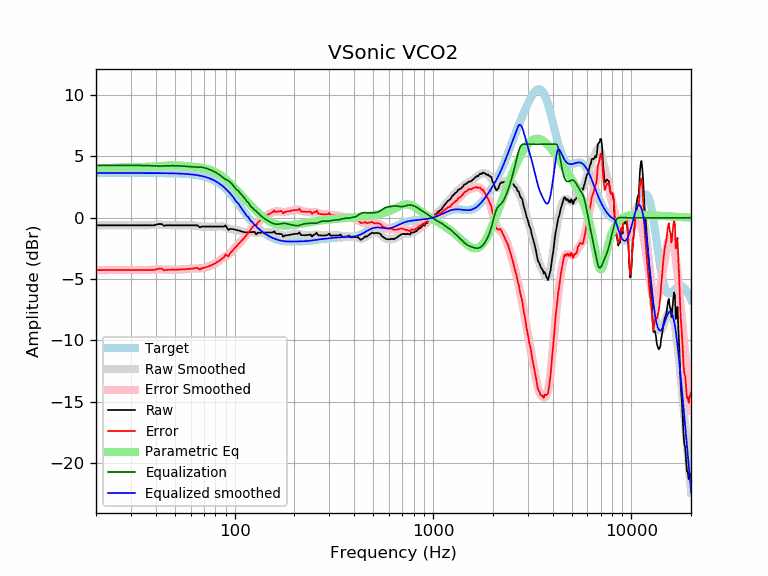

Values plotted in this chart, from the file beside it:
frequency, raw, error, smoothed, error_smoothed, equalization, parametric_eq, equalized_raw, equalized_smoothed, target
20, -0.62, -4.27, -0.62, -4.27, 4.27, 3.93, 3.65, 3.65, 3.65
21, -0.62, -4.27, -0.62, -4.27, 4.27, 3.97, 3.65, 3.65, 3.65
22, -0.62, -4.27, -0.62, -4.27, 4.27, 4.01, 3.65, 3.65, 3.65
23, -0.62, -4.27, -0.62, -4.27, 4.27, 4.03, 3.65, 3.65, 3.65
24, -0.62, -4.27, -0.62, -4.27, 4.27, 4.06, 3.65, 3.65, 3.65
25, -0.61, -4.26, -0.62, -4.27, 4.27, 4.08, 3.65, 3.65, 3.65
26, -0.62, -4.27, -0.62, -4.27, 4.27, 4.09, 3.65, 3.65, 3.65
27, -0.62, -4.27, -0.62, -4.27, 4.27, 4.11, 3.65, 3.65, 3.65
28, -0.62, -4.27, -0.62, -4.27, 4.27, 4.12, 3.65, 3.65, 3.65
29, -0.62, -4.27, -0.62, -4.27, 4.27, 4.13, 3.65, 3.65, 3.65
30, -0.62, -4.27, -0.62, -4.27, 4.27, 4.13, 3.65, 3.65, 3.65
31, -0.62, -4.27, -0.62, -4.27, 4.27, 4.14, 3.65, 3.65, 3.65
32, -0.62, -4.27, -0.62, -4.27, 4.27, 4.14, 3.65, 3.65, 3.65
33, -0.62, -4.27, -0.62, -4.27, 4.27, 4.14, 3.65, 3.65, 3.65
34, -0.62, -4.27, -0.62, -4.27, 4.27, 4.14, 3.65, 3.65, 3.65
35, -0.62, -4.27, -0.62, -4.27, 4.27, 4.14, 3.64, 3.64, 3.64
36, -0.62, -4.26, -0.61, -4.26, 4.26, 4.15, 3.64, 3.64, 3.64
37, -0.62, -4.26, -0.61, -4.25, 4.25, 4.16, 3.63, 3.64, 3.64
38, -0.62, -4.26, -0.60, -4.24, 4.24, 4.16, 3.62, 3.64, 3.64
39, -0.62, -4.26, -0.59, -4.23, 4.23, 4.18, 3.61, 3.64, 3.64
40, -0.58, -4.22, -0.58, -4.22, 4.22, 4.19, 3.64, 3.64, 3.64
41, -0.52, -4.16, -0.57, -4.21, 4.21, 4.20, 3.69, 3.64, 3.64
42, -0.52, -4.16, -0.57, -4.21, 4.21, 4.21, 3.69, 3.64, 3.64
43, -0.52, -4.16, -0.58, -4.21, 4.21, 4.23, 3.69, 3.64, 3.64
44, -0.66, -4.29, -0.59, -4.22, 4.22, 4.24, 3.56, 3.63, 3.63
45, -0.62, -4.25, -0.60, -4.23, 4.23, 4.25, 3.61, 3.63, 3.63
46, -0.62, -4.25, -0.61, -4.24, 4.24, 4.25, 3.61, 3.63, 3.63
47, -0.62, -4.25, -0.61, -4.24, 4.24, 4.26, 3.62, 3.63, 3.63
48, -0.62, -4.24, -0.62, -4.24, 4.24, 4.26, 3.62, 3.62, 3.62
49, -0.62, -4.24, -0.62, -4.24, 4.24, 4.26, 3.62, 3.62, 3.62
50, -0.62, -4.24, -0.62, -4.24, 4.24, 4.26, 3.62, 3.62, 3.62
51, -0.62, -4.23, -0.62, -4.24, 4.24, 4.26, 3.61, 3.61, 3.61
52, -0.62, -4.23, -0.62, -4.23, 4.23, 4.26, 3.61, 3.61, 3.61
53, -0.62, -4.22, -0.62, -4.22, 4.22, 4.25, 3.60, 3.60, 3.60
54, -0.62, -4.21, -0.62, -4.21, 4.21, 4.24, 3.59, 3.59, 3.59
55, -0.62, -4.21, -0.62, -4.21, 4.21, 4.23, 3.59, 3.59, 3.59
56, -0.62, -4.20, -0.62, -4.20, 4.20, 4.23, 3.58, 3.58, 3.58
57, -0.62, -4.19, -0.62, -4.19, 4.19, 4.22, 3.57, 3.57, 3.57
58, -0.62, -4.18, -0.61, -4.18, 4.18, 4.20, 3.56, 3.56, 3.56
59, -0.62, -4.17, -0.61, -4.17, 4.17, 4.19, 3.55, 3.55, 3.55
60, -0.62, -4.16, -0.62, -4.16, 4.16, 4.18, 3.54, 3.54, 3.54
61, -0.62, -4.15, -0.62, -4.15, 4.15, 4.17, 3.53, 3.53, 3.53
62, -0.62, -4.13, -0.63, -4.14, 4.14, 4.16, 3.52, 3.51, 3.51
63, -0.62, -4.12, -0.64, -4.14, 4.14, 4.14, 3.52, 3.50, 3.50
64, -0.62, -4.10, -0.66, -4.14, 4.14, 4.13, 3.52, 3.48, 3.48
65, -0.62, -4.09, -0.67, -4.14, 4.14, 4.11, 3.52, 3.47, 3.47
66, -0.73, -4.18, -0.69, -4.14, 4.14, 4.10, 3.40, 3.45, 3.45
67, -0.78, -4.21, -0.71, -4.13, 4.13, 4.08, 3.35, 3.43, 3.43
68, -0.72, -4.13, -0.72, -4.12, 4.12, 4.07, 3.40, 3.41, 3.41
69, -0.72, -4.10, -0.73, -4.11, 4.11, 4.05, 3.39, 3.38, 3.38
70, -0.72, -4.08, -0.73, -4.09, 4.09, 4.03, 3.36, 3.36, 3.36
71, -0.72, -4.05, -0.73, -4.06, 4.06, 4.01, 3.34, 3.33, 3.33
72, -0.72, -4.02, -0.73, -4.03, 4.03, 3.99, 3.31, 3.30, 3.30
73, -0.72, -3.99, -0.72, -3.99, 3.99, 3.96, 3.27, 3.27, 3.27
74, -0.72, -3.96, -0.72, -3.96, 3.96, 3.94, 3.24, 3.24, 3.24
75, -0.72, -3.92, -0.72, -3.92, 3.92, 3.91, 3.20, 3.20, 3.20
76, -0.72, -3.88, -0.72, -3.88, 3.88, 3.88, 3.16, 3.16, 3.16
77, -0.72, -3.84, -0.72, -3.84, 3.84, 3.84, 3.12, 3.12, 3.12
78, -0.72, -3.80, -0.72, -3.80, 3.80, 3.81, 3.08, 3.08, 3.08
79, -0.72, -3.76, -0.72, -3.76, 3.76, 3.77, 3.04, 3.03, 3.03
... 553 more rows
